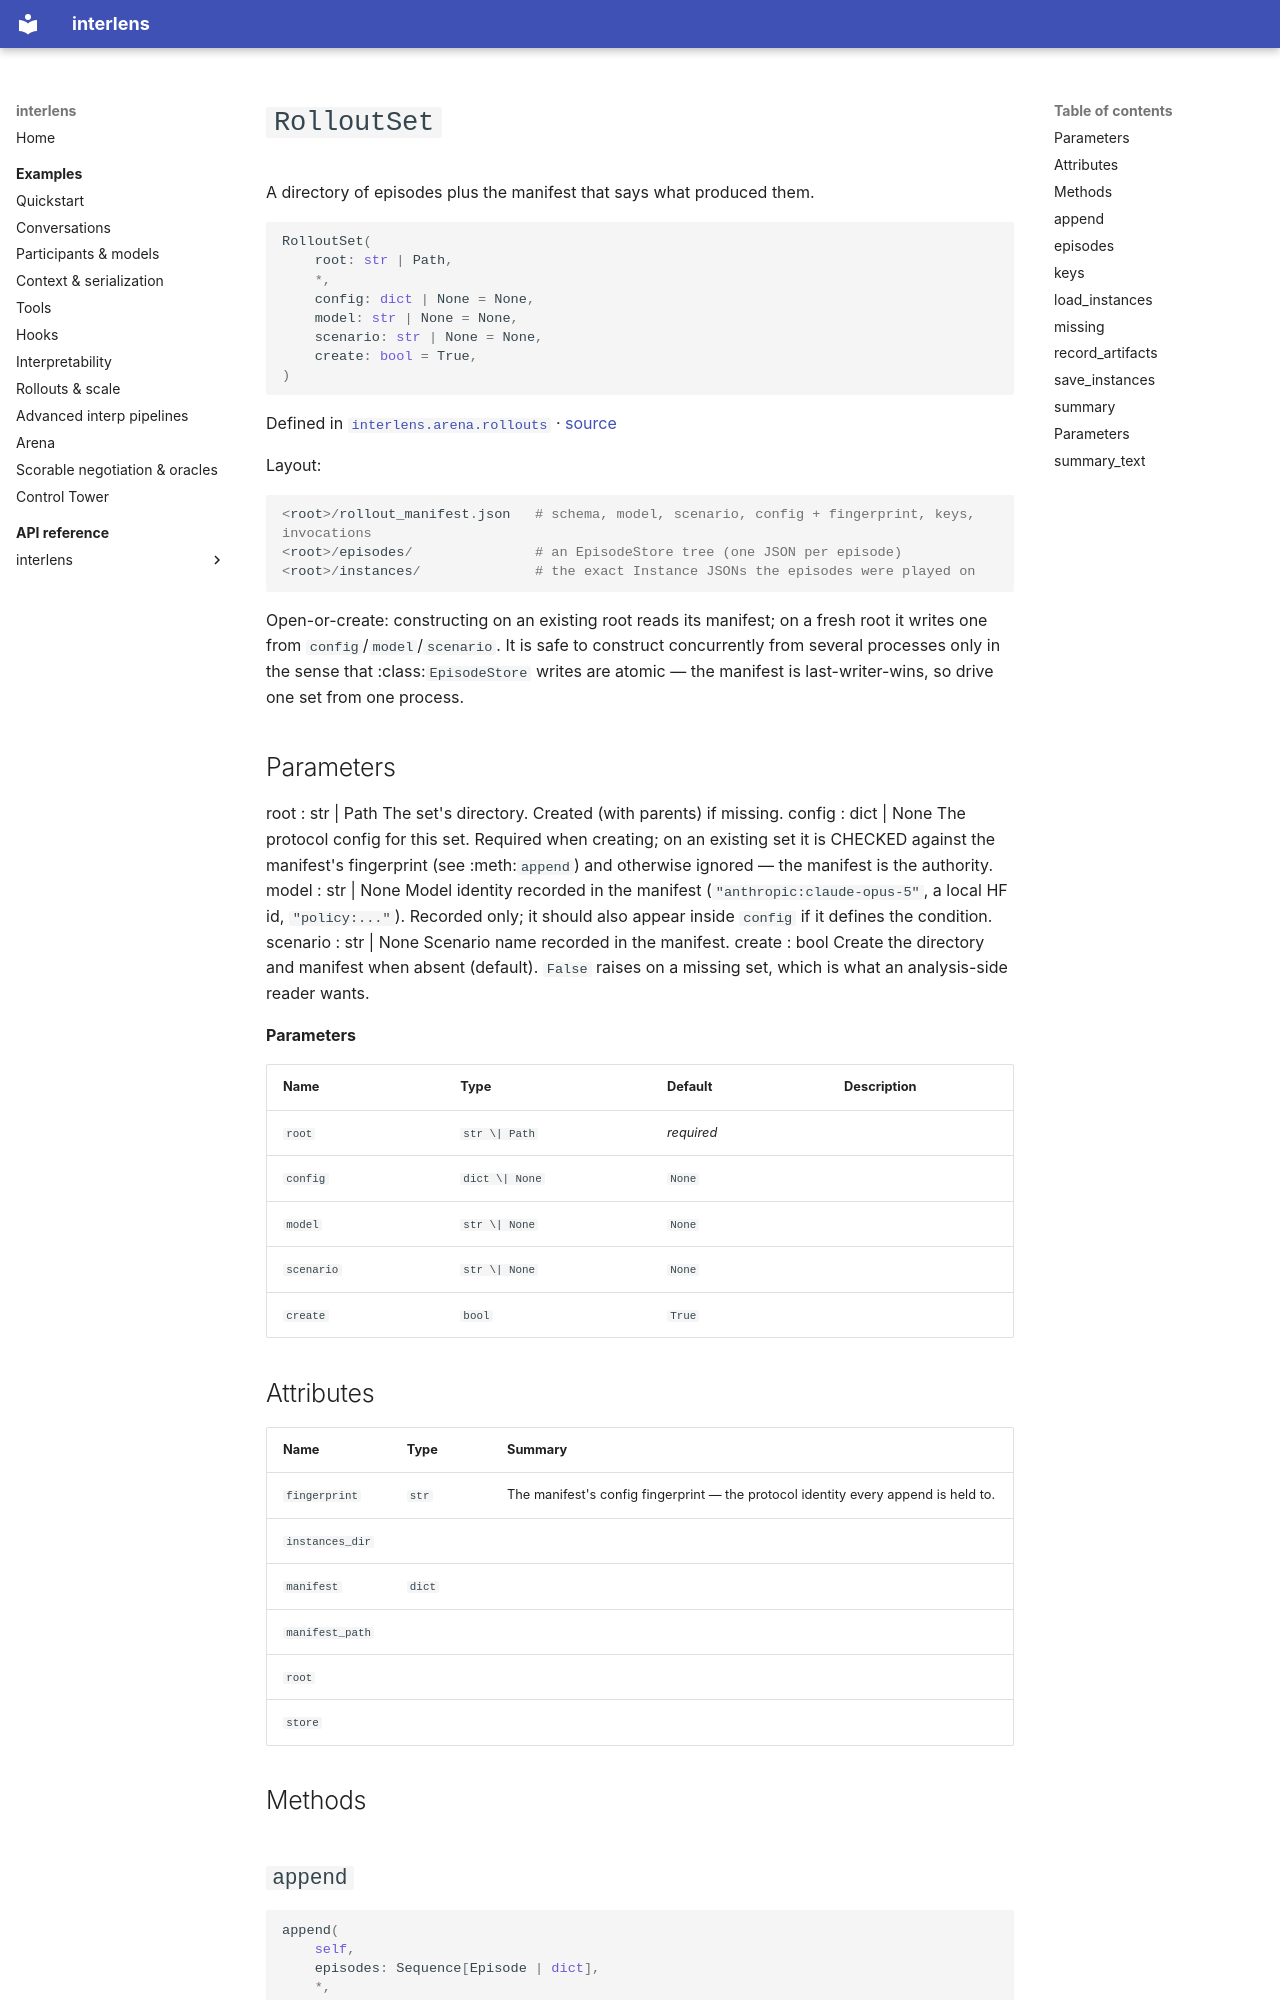

repository: Sid-MB/interlens · page: reference/interlens/arena/rollouts/RolloutSet/index.html · generator: mkdocs

# `RolloutSet`

A directory of episodes plus the manifest that says what produced them.

```python
RolloutSet(
	root: str | Path,
	*,
	config: dict | None = None,
	model: str | None = None,
	scenario: str | None = None,
	create: bool = True,
)
```

Defined in [`interlens.arena.rollouts`](index.md) · [source](https://github.com/Sid-MB/interlens/blob/main/src/interlens/arena/rollouts.py#L169-L506)

Layout:

```python
<root>/rollout_manifest.json   # schema, model, scenario, config + fingerprint, keys, invocations
<root>/episodes/               # an EpisodeStore tree (one JSON per episode)
<root>/instances/              # the exact Instance JSONs the episodes were played on
```

Open-or-create: constructing on an existing root reads its manifest; on a fresh root it writes one from
`config`/`model`/`scenario`. It is safe to construct concurrently from several processes only in the
sense that :class:`EpisodeStore` writes are atomic — the manifest is last-writer-wins, so drive one set from
one process.

Parameters
----------
root : str | Path
        The set's directory. Created (with parents) if missing.
config : dict | None
        The protocol config for this set. Required when creating; on an existing set it is CHECKED against the
        manifest's fingerprint (see :meth:`append`) and otherwise ignored — the manifest is the authority.
model : str | None
        Model identity recorded in the manifest (`"anthropic:claude-opus-5"`, a local HF id, `"policy:..."`).
        Recorded only; it should also appear inside `config` if it defines the condition.
scenario : str | None
        Scenario name recorded in the manifest.
create : bool
        Create the directory and manifest when absent (default). `False` raises on a missing set, which is
        what an analysis-side reader wants.

**Parameters**

| Name | Type | Default | Description |
|---|---|---|---|
| `root` | `str \| Path` | *required* |  |
| `config` | `dict \| None` | `None` |  |
| `model` | `str \| None` | `None` |  |
| `scenario` | `str \| None` | `None` |  |
| `create` | `bool` | `True` |  |

## Attributes {#attributes}

| Name | Type | Summary |
|---|---|---|
| `fingerprint` | `str` | The manifest's config fingerprint — the protocol identity every append is held to. |
| `instances_dir` |  |  |
| `manifest` | `dict` |  |
| `manifest_path` |  |  |
| `root` |  |  |
| `store` |  |  |

## Methods {#methods}
